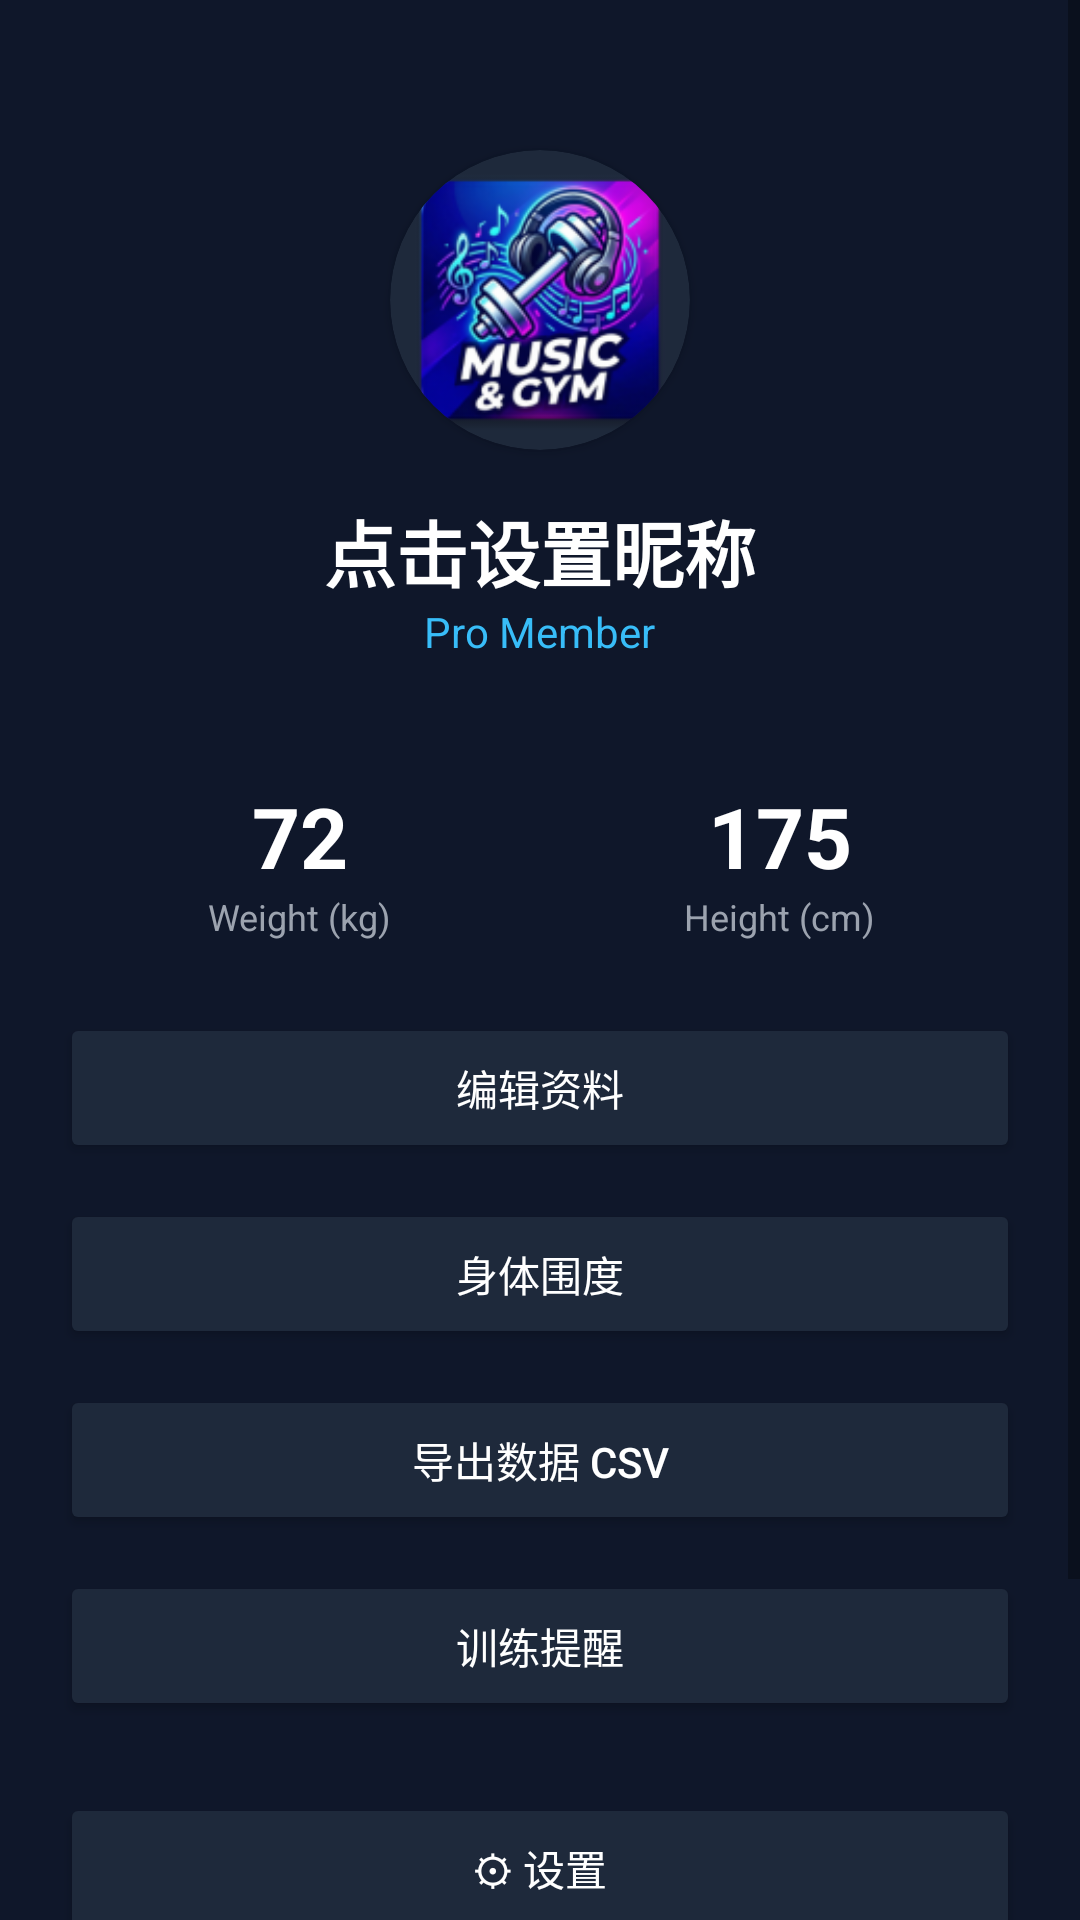

Here is an Android app screen rendered from its layout file. Give the layout XML and the strings, colors and styles it references.
<!-- AndroidManifest.xml: application theme Theme.MusicGym -->
<!-- res/layout/fragment_profile.xml -->
<?xml version="1.0" encoding="utf-8"?>
<ScrollView xmlns:android="http://schemas.android.com/apk/res/android"
    xmlns:app="http://schemas.android.com/apk/res-auto"
    android:layout_width="match_parent"
    android:layout_height="match_parent"
    android:background="@color/bg_dark">

    <LinearLayout
        android:id="@+id/profile_root"
        android:layout_width="match_parent"
        android:layout_height="wrap_content"
        android:gravity="center_horizontal"
        android:orientation="vertical"
        android:padding="20dp">

        <androidx.cardview.widget.CardView
            android:layout_width="100dp"
            android:layout_height="100dp"
            android:layout_marginTop="30dp"
            app:cardBackgroundColor="@color/bg_card"
            app:cardCornerRadius="50dp">
            <ImageView
                android:id="@+id/iv_avatar"
                android:layout_width="match_parent"
                android:layout_height="match_parent"
                android:scaleType="centerCrop"
                android:src="@mipmap/ic_launcher" /> </androidx.cardview.widget.CardView>

        <TextView
            android:id="@+id/tv_user_name"
            android:layout_width="wrap_content"
            android:layout_height="wrap_content"
            android:layout_marginTop="16dp"
            android:text="点击设置昵称"
            android:textColor="@color/white"
            android:textSize="24sp"
            android:textStyle="bold" />

        <TextView
            android:layout_width="wrap_content"
            android:layout_height="wrap_content"
            android:text="Pro Member"
            android:textColor="@color/cyber_cyan"
            android:textSize="14sp" />

        <LinearLayout
            android:layout_width="match_parent"
            android:layout_height="wrap_content"
            android:layout_marginTop="40dp"
            android:orientation="horizontal">

            <LinearLayout
                android:layout_width="0dp"
                android:layout_height="wrap_content"
                android:layout_weight="1"
                android:gravity="center"
                android:orientation="vertical">
                <TextView android:id="@+id/tv_weight" android:layout_width="wrap_content" android:layout_height="wrap_content" android:text="72" android:textColor="@color/white" android:textSize="28sp" android:textStyle="bold" />
                <TextView android:layout_width="wrap_content" android:layout_height="wrap_content" android:text="Weight (kg)" android:textColor="@color/text_gray" android:textSize="12sp" />
            </LinearLayout>

            <LinearLayout
                android:layout_width="0dp"
                android:layout_height="wrap_content"
                android:layout_weight="1"
                android:gravity="center"
                android:orientation="vertical">
                <TextView android:id="@+id/tv_height" android:layout_width="wrap_content" android:layout_height="wrap_content" android:text="175" android:textColor="@color/white" android:textSize="28sp" android:textStyle="bold" />
                <TextView android:layout_width="wrap_content" android:layout_height="wrap_content" android:text="Height (cm)" android:textColor="@color/text_gray" android:textSize="12sp" />
            </LinearLayout>
        </LinearLayout>

        <Button
            android:id="@+id/btn_edit_profile"
            style="@style/ProfileButton"
            android:layout_marginTop="24dp"
            android:text="编辑资料" />

        <Button
            android:id="@+id/btn_measurements"
            style="@style/ProfileButton"
            android:layout_marginTop="12dp"
            android:text="身体围度" />

        <Button
            android:id="@+id/btn_export"
            style="@style/ProfileButton"
            android:layout_marginTop="12dp"
            android:text="导出数据 CSV" />

        <Button
            android:id="@+id/btn_reminder"
            style="@style/ProfileButton"
            android:layout_marginTop="12dp"
            android:text="训练提醒" />

        <Button
            android:id="@+id/btn_settings"
            style="@style/ProfileButton"
            android:layout_marginTop="24dp"
            android:text="⚙ 设置" />

        <TextView
            android:layout_width="match_parent"
            android:layout_height="wrap_content"
            android:layout_marginTop="24dp"
            android:layout_marginBottom="8dp"
            android:text="身体围度"
            android:textColor="@color/white"
            android:textSize="16sp"
            android:textStyle="bold" />

        <LinearLayout
            android:id="@+id/measure_container"
            android:layout_width="match_parent"
            android:layout_height="wrap_content"
            android:orientation="vertical" />

        <TextView
            android:layout_width="match_parent"
            android:layout_height="wrap_content"
            android:layout_marginTop="24dp"
            android:layout_marginBottom="8dp"
            android:text="体重记录"
            android:textColor="@color/white"
            android:textSize="16sp"
            android:textStyle="bold" />

        <LinearLayout
            android:id="@+id/history_container"
            android:layout_width="match_parent"
            android:layout_height="wrap_content"
            android:orientation="vertical" />

    </LinearLayout>
</ScrollView>
<!-- resources referenced by this layout -->
<resources>
  <color name="bg_card">#1e293b</color>
  <color name="bg_dark">#0f172a</color>
  <color name="cyber_cyan">#38bdf8</color>
  <color name="text_gray">#9ca3af</color>
  <color name="white">#FFFFFF</color>
  <!-- mipmap ic_launcher: webp bitmap (mipmap-hdpi, 7872 bytes) -->
  <style name="ProfileButton">
          <item name="android:layout_width">match_parent</item>
          <item name="android:layout_height">50dp</item>
          <item name="android:layout_marginTop">8dp</item>
          <item name="android:backgroundTint">@color/bg_card</item>
          <item name="android:textColor">@color/white</item>
      </style>
  <style name="Theme.MusicGym" parent="Theme.MaterialComponents.DayNight.NoActionBar">
          <item name="colorPrimary">@color/cyber_cyan</item>
          <item name="colorPrimaryVariant">@color/purple_700</item>
          <item name="colorOnPrimary">@color/bg_dark</item>
  
          <item name="colorSecondary">@color/cyber_rose</item>
          <item name="colorSecondaryVariant">@color/cyber_rose</item>
          <item name="colorOnSecondary">@color/white</item>
  
          <item name="android:statusBarColor">@color/bg_dark</item>
      </style>
  <color name="purple_700">#0284c7</color>
  <color name="cyber_rose">#f43f5e</color>
</resources>
